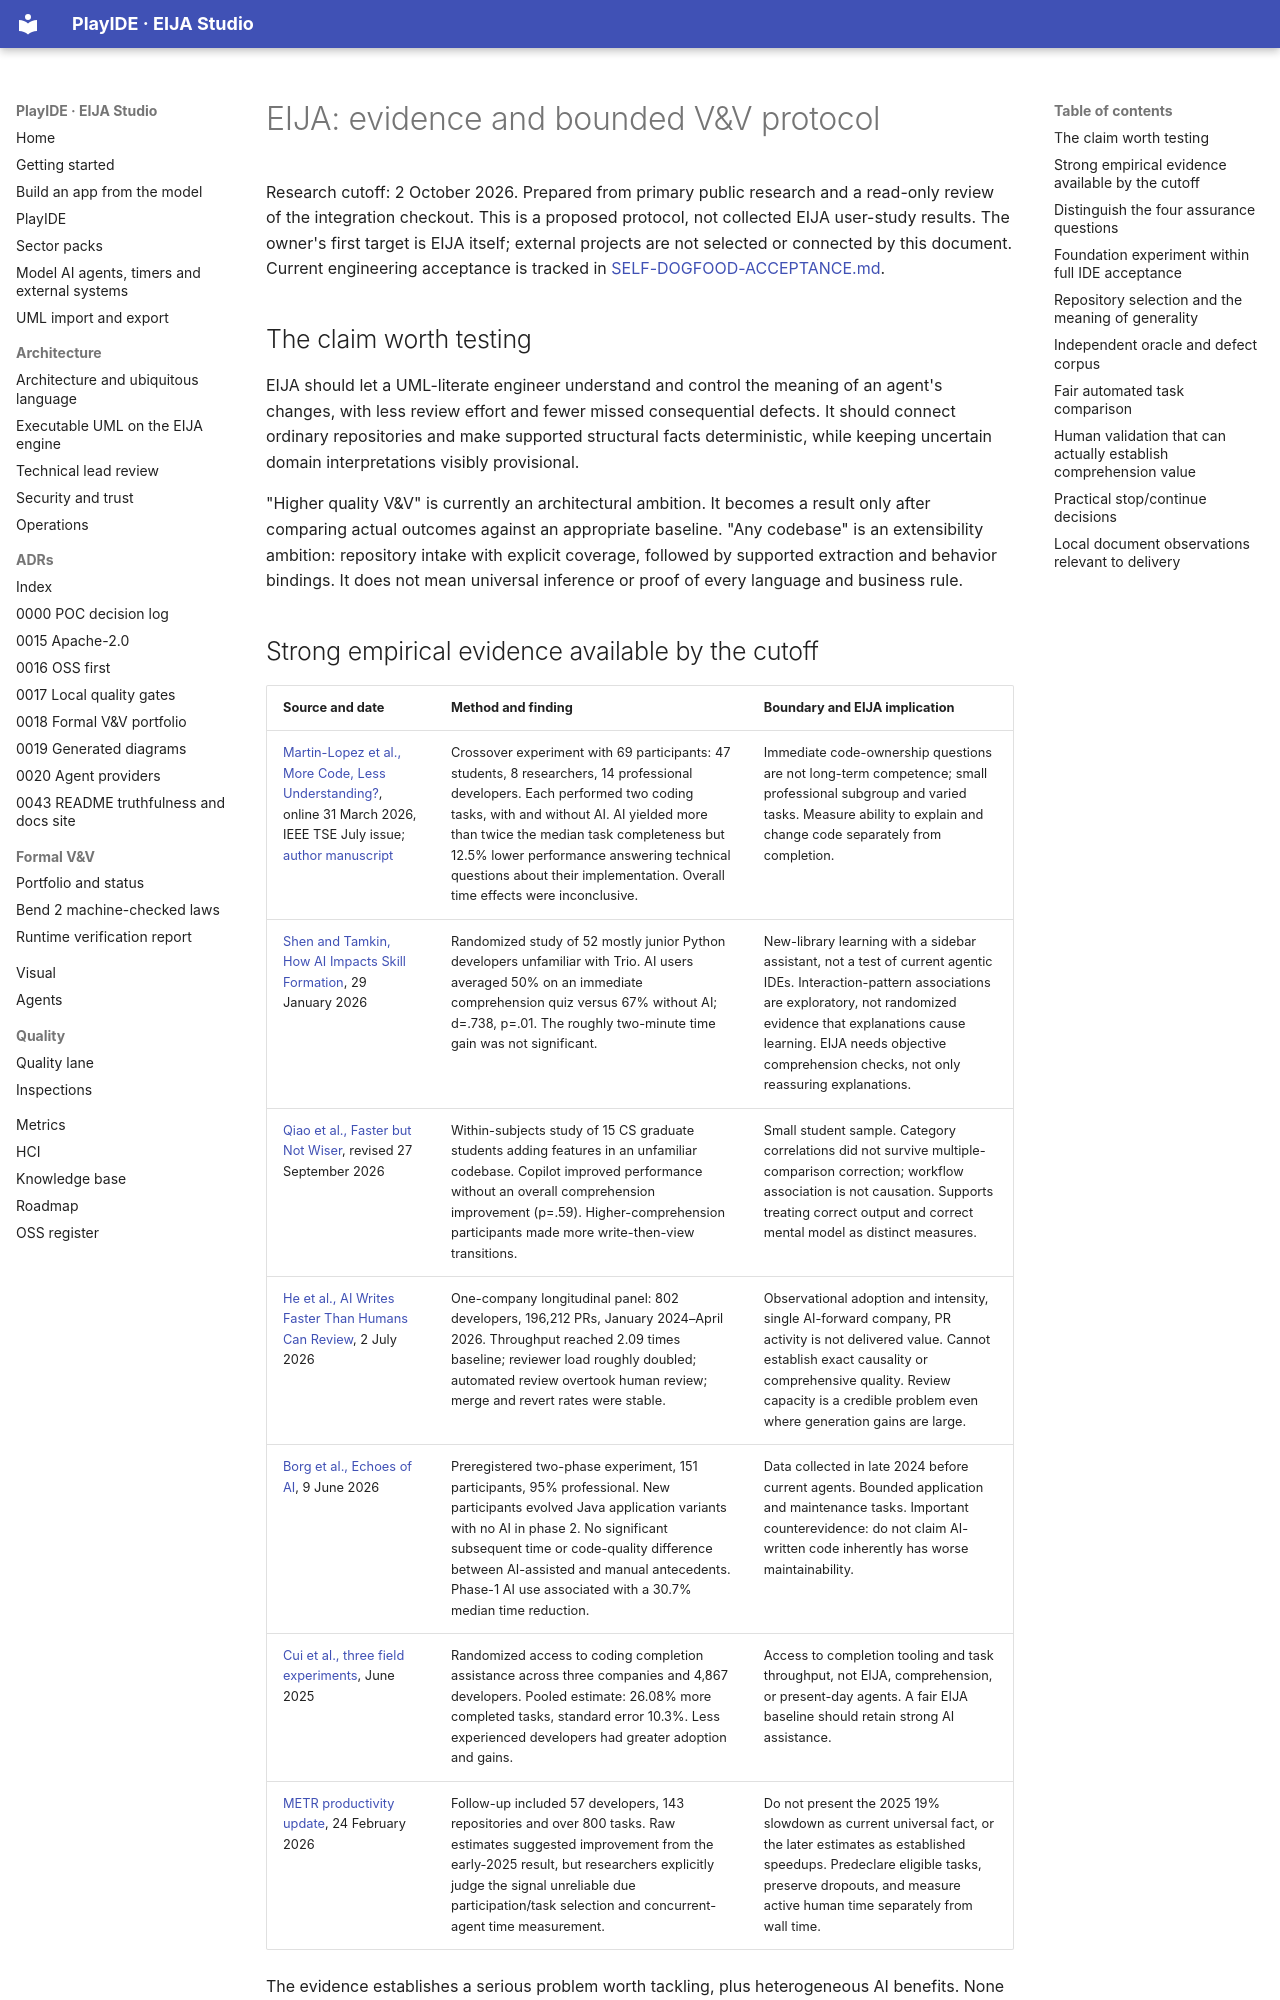

repository: 45ck/eija-studio · page: research/2026-10-02-vv-protocol/index.html · generator: mkdocs

# EIJA: evidence and bounded V&V protocol

Research cutoff: 2 October 2026. Prepared from primary public research and a read-only review of the integration checkout. This is a proposed protocol, not collected EIJA user-study results. The owner's first target is EIJA itself; external projects are not selected or connected by this document. Current engineering acceptance is tracked in [SELF-DOGFOOD-ACCEPTANCE.md](../engineering/SELF-DOGFOOD-ACCEPTANCE.md).

## The claim worth testing

EIJA should let a UML-literate engineer understand and control the meaning of an agent's changes, with less review effort and fewer missed consequential defects. It should connect ordinary repositories and make supported structural facts deterministic, while keeping uncertain domain interpretations visibly provisional.

"Higher quality V&V" is currently an architectural ambition. It becomes a result only after comparing actual outcomes against an appropriate baseline. "Any codebase" is an extensibility ambition: repository intake with explicit coverage, followed by supported extraction and behavior bindings. It does not mean universal inference or proof of every language and business rule.
